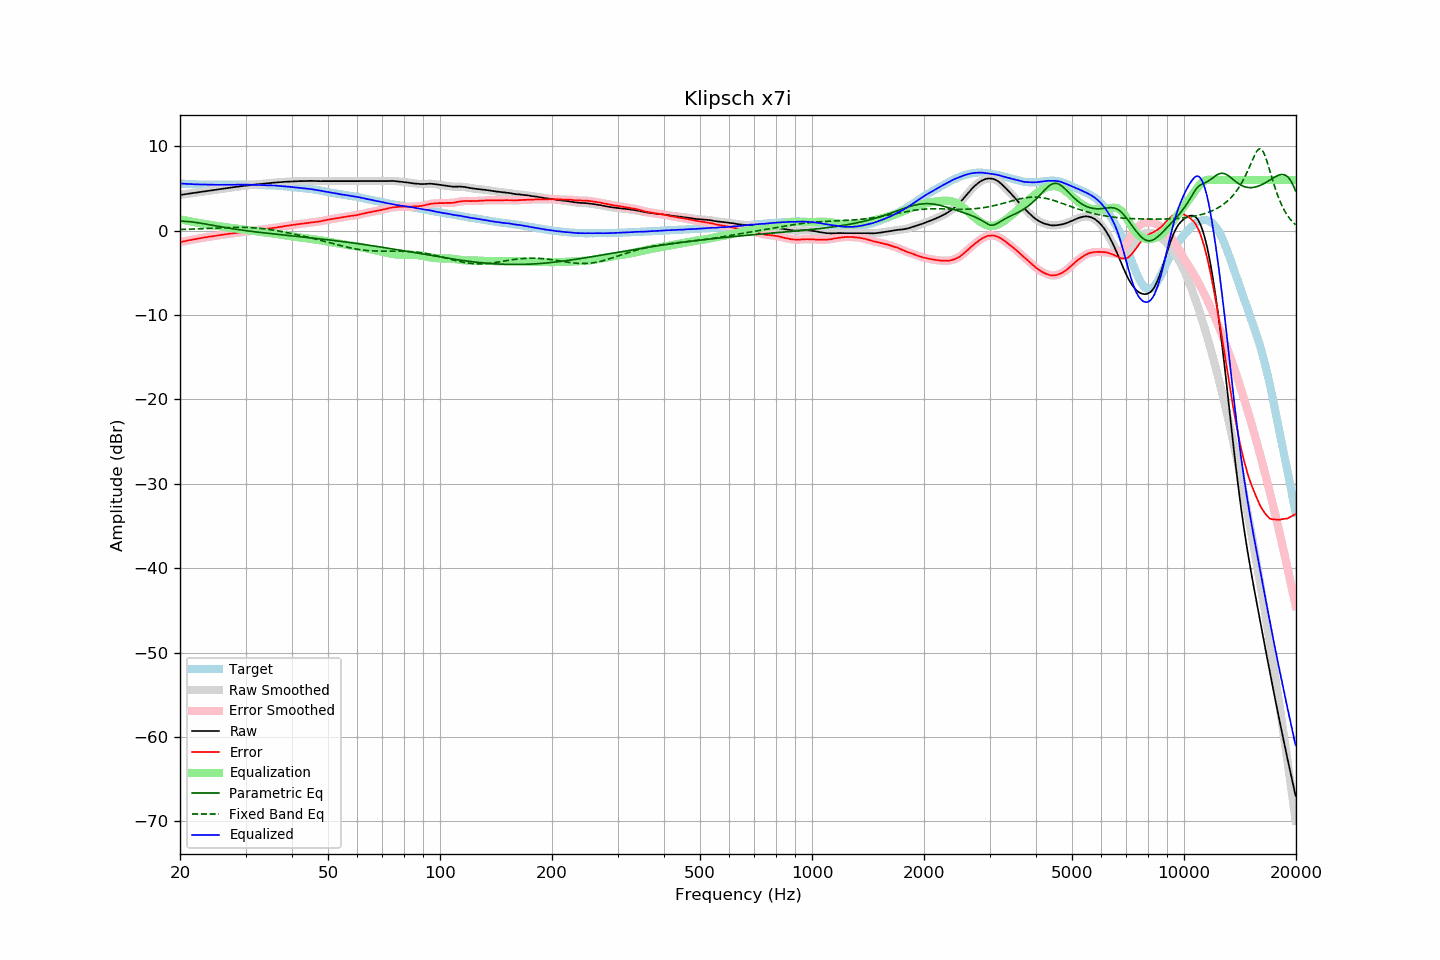

The data file committed next to this chart (first rows):
frequency, raw, error, smoothed, error_smoothed, equalization, parametric_eq, fixed_band_eq, equalized_raw, equalized_smoothed, target
20.00, 4.23, -1.36, 4.24, -1.36, 1.36, 1.14, 0.14, 5.59, 5.59, 5.59
20.20, 4.26, -1.32, 4.26, -1.32, 1.32, 1.13, 0.15, 5.58, 5.58, 5.58
20.40, 4.29, -1.28, 4.29, -1.28, 1.28, 1.13, 0.15, 5.57, 5.57, 5.57
20.61, 4.32, -1.24, 4.32, -1.24, 1.24, 1.12, 0.16, 5.56, 5.56, 5.56
20.81, 4.34, -1.20, 4.35, -1.19, 1.20, 1.10, 0.17, 5.54, 5.55, 5.54
21.02, 4.37, -1.16, 4.38, -1.16, 1.16, 1.09, 0.17, 5.53, 5.53, 5.53
21.23, 4.40, -1.11, 4.40, -1.12, 1.12, 1.07, 0.18, 5.53, 5.53, 5.52
21.44, 4.44, -1.09, 4.43, -1.09, 1.08, 1.05, 0.19, 5.52, 5.52, 5.53
21.66, 4.46, -1.04, 4.46, -1.05, 1.05, 1.03, 0.20, 5.51, 5.51, 5.51
21.87, 4.49, -1.02, 4.49, -1.02, 1.01, 1.00, 0.20, 5.50, 5.50, 5.51
22.09, 4.51, -0.97, 4.52, -0.98, 0.98, 0.98, 0.21, 5.49, 5.49, 5.49
22.31, 4.55, -0.94, 4.54, -0.94, 0.94, 0.95, 0.22, 5.49, 5.49, 5.49
22.54, 4.57, -0.90, 4.57, -0.91, 0.91, 0.92, 0.23, 5.48, 5.48, 5.48
22.76, 4.59, -0.88, 4.60, -0.87, 0.87, 0.89, 0.23, 5.47, 5.47, 5.48
22.99, 4.62, -0.84, 4.62, -0.84, 0.84, 0.85, 0.24, 5.47, 5.47, 5.47
23.22, 4.65, -0.80, 4.65, -0.81, 0.81, 0.82, 0.25, 5.46, 5.46, 5.46
23.45, 4.67, -0.79, 4.68, -0.78, 0.78, 0.79, 0.26, 5.45, 5.46, 5.46
23.69, 4.70, -0.75, 4.71, -0.75, 0.75, 0.75, 0.27, 5.45, 5.46, 5.45
23.92, 4.74, -0.71, 4.73, -0.72, 0.72, 0.72, 0.28, 5.45, 5.45, 5.44
24.16, 4.76, -0.69, 4.76, -0.69, 0.69, 0.68, 0.29, 5.45, 5.45, 5.45
24.40, 4.79, -0.67, 4.79, -0.66, 0.66, 0.65, 0.30, 5.45, 5.45, 5.45
24.65, 4.81, -0.64, 4.82, -0.64, 0.63, 0.61, 0.31, 5.44, 5.45, 5.45
24.89, 4.85, -0.61, 4.84, -0.60, 0.60, 0.58, 0.32, 5.45, 5.44, 5.45
25.14, 4.87, -0.57, 4.87, -0.57, 0.57, 0.54, 0.32, 5.45, 5.44, 5.44
25.39, 4.90, -0.54, 4.90, -0.54, 0.54, 0.51, 0.33, 5.44, 5.44, 5.44
25.65, 4.92, -0.51, 4.93, -0.51, 0.52, 0.47, 0.34, 5.44, 5.44, 5.44
25.91, 4.95, -0.48, 4.95, -0.49, 0.49, 0.44, 0.35, 5.44, 5.44, 5.44
26.16, 4.98, -0.46, 4.98, -0.46, 0.46, 0.41, 0.36, 5.45, 5.44, 5.45
26.43, 5.00, -0.44, 5.01, -0.44, 0.43, 0.37, 0.37, 5.44, 5.44, 5.45
26.69, 5.03, -0.41, 5.03, -0.41, 0.41, 0.34, 0.37, 5.44, 5.44, 5.44
26.96, 5.06, -0.38, 5.06, -0.38, 0.38, 0.31, 0.38, 5.45, 5.44, 5.44
27.23, 5.08, -0.36, 5.09, -0.35, 0.36, 0.28, 0.39, 5.44, 5.45, 5.44
27.50, 5.11, -0.33, 5.11, -0.33, 0.33, 0.25, 0.39, 5.45, 5.45, 5.44
27.77, 5.14, -0.31, 5.14, -0.31, 0.31, 0.22, 0.40, 5.45, 5.45, 5.45
28.05, 5.16, -0.28, 5.17, -0.28, 0.28, 0.19, 0.40, 5.45, 5.45, 5.45
28.33, 5.19, -0.26, 5.19, -0.26, 0.26, 0.16, 0.40, 5.46, 5.46, 5.46
28.62, 5.22, -0.23, 5.22, -0.24, 0.24, 0.14, 0.40, 5.46, 5.46, 5.46
28.90, 5.24, -0.22, 5.25, -0.21, 0.21, 0.11, 0.40, 5.46, 5.46, 5.47
29.19, 5.27, -0.19, 5.27, -0.19, 0.19, 0.08, 0.40, 5.47, 5.46, 5.46
29.48, 5.29, -0.17, 5.29, -0.17, 0.17, 0.06, 0.40, 5.46, 5.46, 5.46
29.78, 5.31, -0.15, 5.32, -0.14, 0.14, 0.03, 0.40, 5.45, 5.46, 5.46
30.08, 5.34, -0.11, 5.34, -0.12, 0.11, 0.01, 0.39, 5.46, 5.45, 5.46
30.38, 5.36, -0.08, 5.36, -0.09, 0.09, -0.02, 0.39, 5.45, 5.45, 5.45
30.68, 5.38, -0.06, 5.39, -0.06, 0.06, -0.04, 0.38, 5.44, 5.45, 5.45
30.99, 5.41, -0.03, 5.41, -0.03, 0.03, -0.07, 0.37, 5.45, 5.44, 5.44
31.30, 5.43, -0.01, 5.43, -0.01, 0.01, -0.09, 0.36, 5.44, 5.44, 5.44
31.61, 5.45, 0.01, 5.46, 0.02, -0.02, -0.11, 0.34, 5.43, 5.43, 5.44
31.93, 5.47, 0.06, 5.47, 0.05, -0.05, -0.14, 0.33, 5.43, 5.43, 5.42
32.24, 5.49, 0.07, 5.49, 0.07, -0.07, -0.16, 0.31, 5.42, 5.42, 5.43
32.57, 5.51, 0.10, 5.51, 0.10, -0.10, -0.18, 0.29, 5.42, 5.42, 5.41
32.89, 5.53, 0.12, 5.54, 0.12, -0.12, -0.20, 0.28, 5.41, 5.41, 5.41
33.22, 5.55, 0.15, 5.55, 0.15, -0.15, -0.23, 0.25, 5.41, 5.41, 5.41
33.55, 5.57, 0.17, 5.57, 0.17, -0.17, -0.25, 0.23, 5.40, 5.40, 5.41
33.89, 5.58, 0.19, 5.59, 0.19, -0.20, -0.27, 0.21, 5.39, 5.39, 5.39
34.23, 5.60, 0.22, 5.61, 0.22, -0.22, -0.29, 0.18, 5.38, 5.39, 5.38
34.57, 5.62, 0.25, 5.63, 0.25, -0.25, -0.31, 0.16, 5.38, 5.38, 5.38
34.92, 5.65, 0.29, 5.65, 0.27, -0.27, -0.33, 0.13, 5.38, 5.38, 5.37
35.27, 5.66, 0.28, 5.67, 0.30, -0.30, -0.35, 0.10, 5.37, 5.37, 5.38
35.62, 5.68, 0.33, 5.69, 0.32, -0.32, -0.37, 0.07, 5.36, 5.36, 5.36
35.97, 5.70, 0.35, 5.70, 0.35, -0.35, -0.39, 0.04, 5.35, 5.35, 5.36
... 635 more rows
